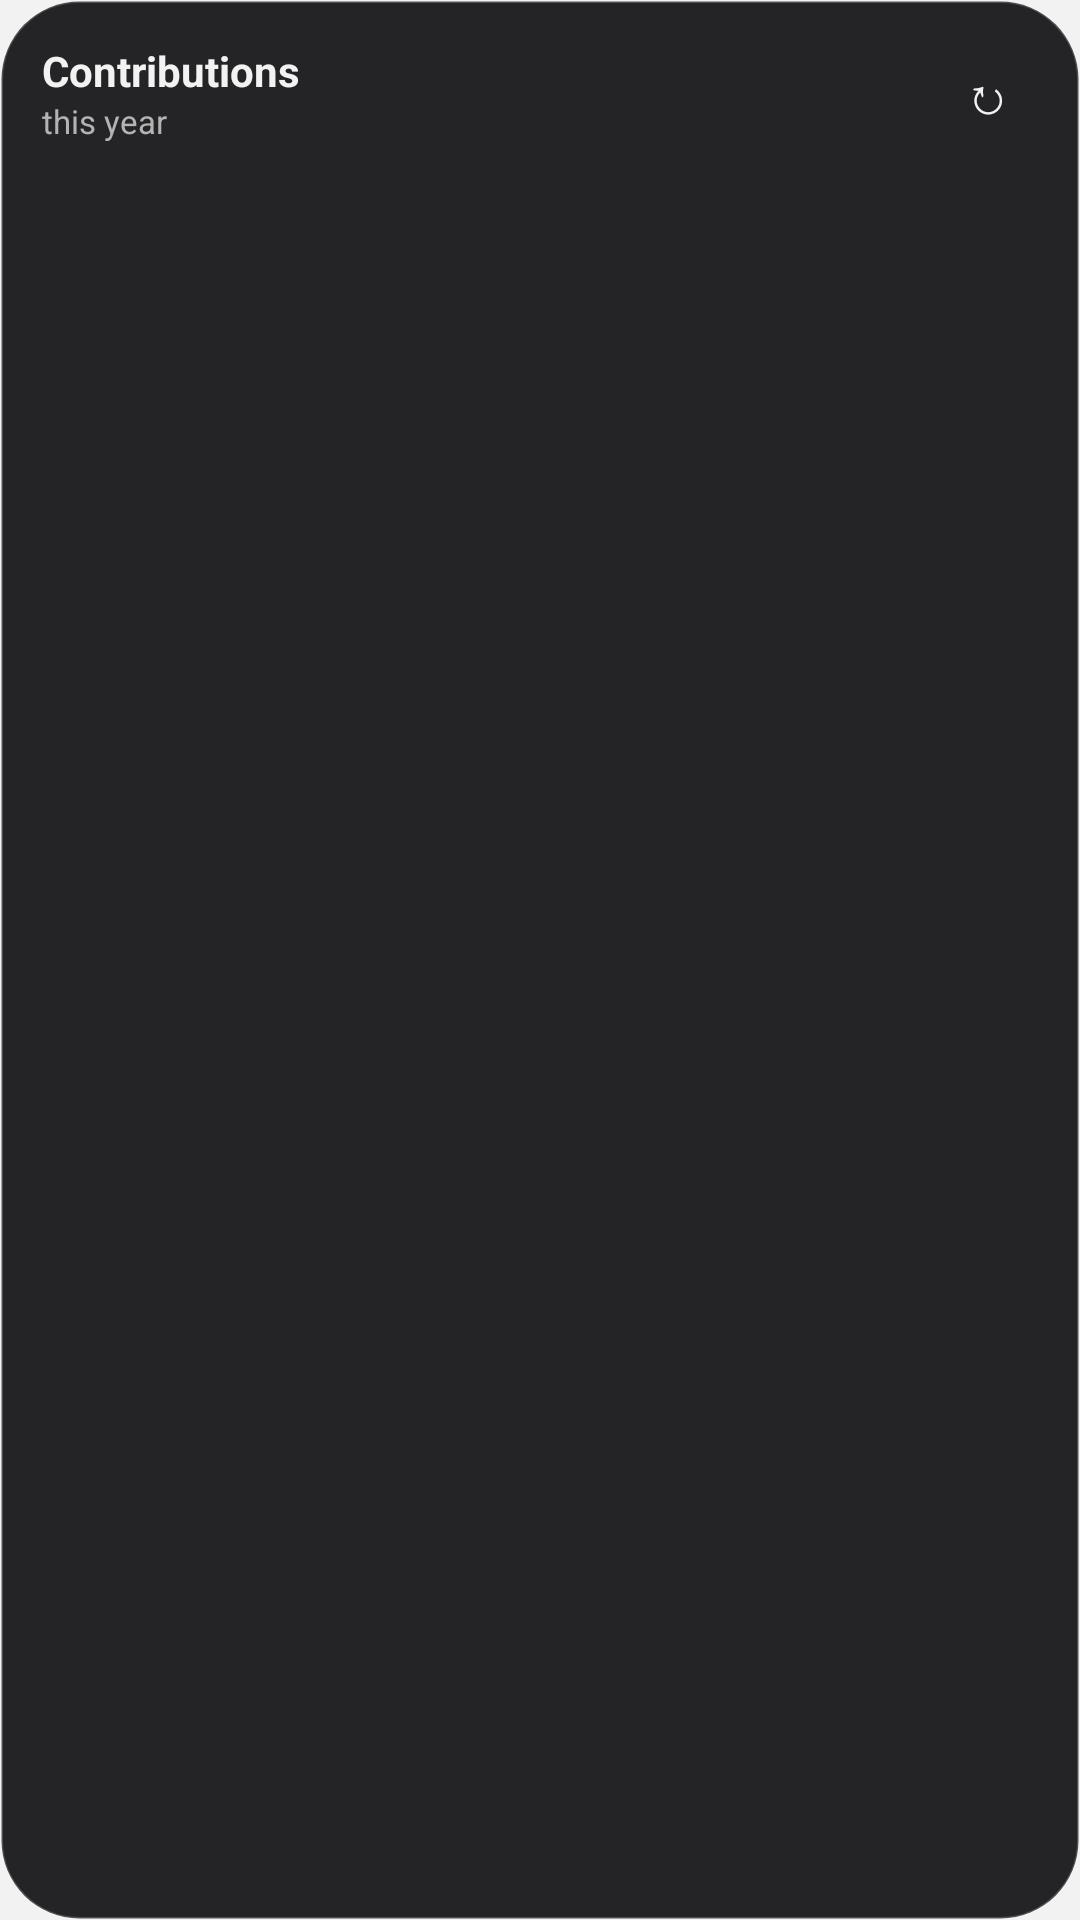

Reconstruct the res/layout file that produces this screen, plus the resources it refers to.
<!-- AndroidManifest.xml: application theme AppTheme -->
<!-- res/layout/widget_contrib.xml -->
<?xml version="1.0" encoding="utf-8"?>
<LinearLayout xmlns:android="http://schemas.android.com/apk/res/android"
    android:id="@+id/w_root"
    android:layout_width="match_parent"
    android:layout_height="match_parent"
    android:orientation="vertical"
    android:background="@drawable/widget_bg"
    android:padding="14dp">
    <LinearLayout
        android:layout_width="match_parent"
        android:layout_height="wrap_content"
        android:orientation="horizontal"
        android:gravity="center_vertical">
        <LinearLayout
            android:layout_width="0dp"
            android:layout_height="wrap_content"
            android:layout_weight="1"
            android:orientation="vertical">
            <TextView
                android:id="@+id/w_title"
                android:layout_width="match_parent"
                android:layout_height="wrap_content"
                android:maxLines="1"
                android:ellipsize="end"
                android:text="Contributions"
                android:textSize="14sp"
                android:textStyle="bold"
                android:textColor="#FFF2F2F2"/>
            <TextView
                android:id="@+id/w_sub"
                android:layout_width="match_parent"
                android:layout_height="wrap_content"
                android:maxLines="1"
                android:ellipsize="end"
                android:text="this year"
                android:textSize="11sp"
                android:textColor="#B3B3B3"/>
        </LinearLayout>
        <TextView
            android:id="@+id/w_refresh"
            android:layout_width="34dp"
            android:layout_height="34dp"
            android:background="@drawable/widget_pill"
            android:gravity="center"
            android:includeFontPadding="false"
            android:text="↻"
            android:textColor="#FFF2F2F2"
            android:textSize="17sp"
            android:contentDescription="Refresh"/>
    </LinearLayout>
    <ImageView
        android:id="@+id/w_heat"
        android:layout_width="match_parent"
        android:layout_height="0dp"
        android:layout_weight="1"
        android:layout_marginTop="8dp"
        android:scaleType="fitCenter"
        android:contentDescription="Contribution graph"/>
</LinearLayout>
<!-- resources referenced by this layout -->
<resources>
  <!-- drawable widget_bg (drawable) -->
  <?xml version="1.0" encoding="utf-8"?>
  <shape xmlns:android="http://schemas.android.com/apk/res/android" android:shape="rectangle">
      <solid android:color="#F21A1A1D"/>
      <corners android:radius="26dp"/>
      <stroke android:width="1dp" android:color="#33FFFFFF"/>
  </shape>
  <style name="AppTheme" parent="@android:style/Theme.Material.Light.NoActionBar">
          <item name="android:windowBackground">#F2F2F2</item>
          <item name="android:statusBarColor">#F2F2F2</item>
          <item name="android:navigationBarColor">#F2F2F2</item>
          <item name="android:windowLightStatusBar">true</item>
          <item name="android:colorAccent">#1B6EF3</item>
      </style>
</resources>
